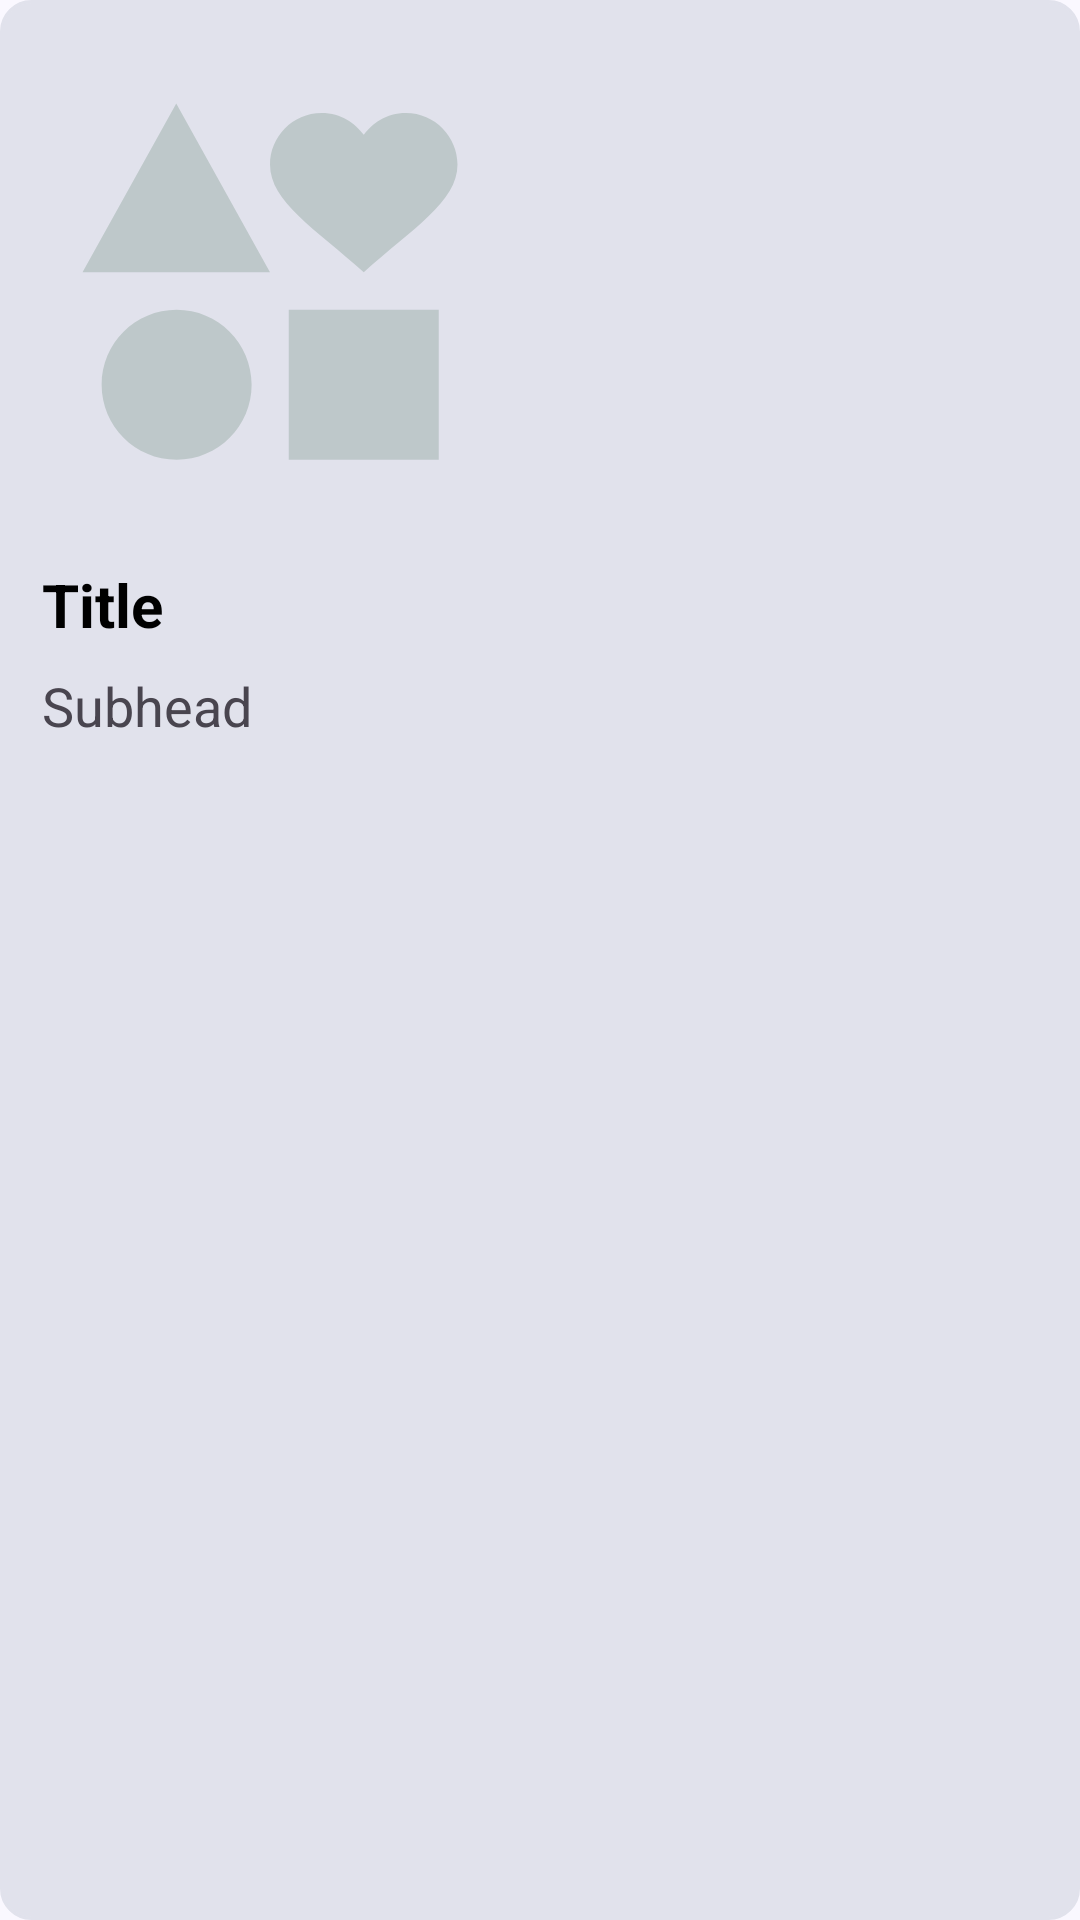

Layout XML and referenced resources for this Android screen:
<!-- AndroidManifest.xml: application theme Theme.SiaBilik -->
<!-- res/layout/listingitem.xml -->
<?xml version="1.0" encoding="utf-8"?>
<androidx.constraintlayout.widget.ConstraintLayout xmlns:android="http://schemas.android.com/apk/res/android"
    xmlns:app="http://schemas.android.com/apk/res-auto"
    xmlns:tools="http://schemas.android.com/tools"
    android:layout_width="match_parent"
    android:layout_height="wrap_content"
    android:background="@drawable/textview_border"
    android:backgroundTint="@color/md_theme_surfaceVariant_highContrast"
    android:padding="10dp"
    android:layout_margin="10dp"
    tools:layout_editor_absoluteX="-22dp"
    tools:layout_editor_absoluteY="0dp">

    <ImageView
        android:id="@+id/adminCoverPhoto"
        android:layout_width="150dp"
        android:layout_height="150dp"
        android:layout_marginStart="5dp"
        android:layout_marginTop="12dp"
        app:layout_constraintStart_toStartOf="parent"
        app:layout_constraintTop_toTopOf="parent"
        app:srcCompat="@drawable/baseline_interests_24" />

    <TextView
        android:id="@+id/myTextView"
        android:layout_width="0dp"
        android:layout_height="wrap_content"
        android:layout_marginStart="4dp"
        android:layout_marginTop="16dp"
        android:text="Title"
        android:textStyle="bold"
        android:textAppearance="@style/Widget.Material3.TextInputLayout.OutlinedBox.Dense"
        android:textSize="20dp"
        app:layout_constraintStart_toStartOf="parent"
        app:layout_constraintTop_toBottomOf="@+id/adminCoverPhoto" />

    <TextView
        android:id="@+id/myTextView2"
        android:layout_width="0dp"
        android:layout_height="wrap_content"
        android:layout_marginStart="4dp"
        android:layout_marginTop="8dp"
        android:text="Subhead"
        android:textSize="18dp"
        app:layout_constraintStart_toStartOf="parent"
        app:layout_constraintTop_toBottomOf="@+id/myTextView" />


</androidx.constraintlayout.widget.ConstraintLayout>
<!-- resources referenced by this layout -->
<resources>
  <color name="md_theme_surfaceVariant_highContrast">#E1E2EC</color>
  <!-- drawable baseline_interests_24 (drawable) -->
  <vector xmlns:android="http://schemas.android.com/apk/res/android" android:height="24dp" android:tint="#BEC8CA" android:viewportHeight="24" android:viewportWidth="24" android:width="24dp">
        
      <path android:fillColor="@android:color/white" android:pathData="M7.02,13c-2.21,0 -4,1.79 -4,4s1.79,4 4,4s4,-1.79 4,-4S9.23,13 7.02,13zM13,13v8h8v-8H13zM7,2l-5,9h10L7,2zM19.25,2.5c-1.06,0 -1.81,0.56 -2.25,1.17c-0.44,-0.61 -1.19,-1.17 -2.25,-1.17C13.19,2.5 12,3.78 12,5.25c0,2 2.42,3.42 5,5.75c2.58,-2.33 5,-3.75 5,-5.75C22,3.78 20.81,2.5 19.25,2.5z"/>
      
  </vector>
  <style name="Theme.SiaBilik" parent="Base.Theme.SiaBilik" />
  <color name="md_theme_primary">#495D92</color>
  <color name="md_theme_onPrimary">#FFFFFF</color>
  <color name="md_theme_primaryContainer">#DAE2FF</color>
  <color name="md_theme_onPrimaryContainer">#001848</color>
  <color name="md_theme_secondary">#36618E</color>
  <color name="md_theme_onSecondary">#FFFFFF</color>
  <color name="md_theme_secondaryContainer">#D1E4FF</color>
  <color name="md_theme_onSecondaryContainer">#001D36</color>
  <color name="md_theme_tertiary">#435E91</color>
  <color name="md_theme_onTertiary">#FFFFFF</color>
  <color name="md_theme_tertiaryContainer">#D7E2FF</color>
  <color name="md_theme_onTertiaryContainer">#001A40</color>
  <color name="md_theme_error">#BA1A1A</color>
  <color name="md_theme_onError">#FFFFFF</color>
  <color name="md_theme_errorContainer">#FFDAD6</color>
  <color name="md_theme_onErrorContainer">#410002</color>
  <color name="md_theme_background">#FAF8FF</color>
  <color name="md_theme_onBackground">#1A1B21</color>
  <color name="md_theme_surface">#FAF8FF</color>
  <color name="md_theme_onSurface">#1A1B21</color>
  <color name="md_theme_surfaceVariant">#E1E2EC</color>
  <color name="md_theme_onSurfaceVariant">#45464F</color>
  <color name="md_theme_outline">#757780</color>
  <color name="md_theme_outlineVariant">#C5C6D0</color>
  <color name="md_theme_inverseSurface">#2F3036</color>
  <color name="md_theme_inverseOnSurface">#F1F0F7</color>
  <color name="md_theme_inversePrimary">#B2C5FF</color>
  <color name="md_theme_primaryFixed">#DAE2FF</color>
  <color name="md_theme_onPrimaryFixed">#001848</color>
  <color name="md_theme_primaryFixedDim">#B2C5FF</color>
  <color name="md_theme_onPrimaryFixedVariant">#314578</color>
  <color name="md_theme_secondaryFixed">#D1E4FF</color>
  <color name="md_theme_onSecondaryFixed">#001D36</color>
  <color name="md_theme_secondaryFixedDim">#A0CAFD</color>
  <color name="md_theme_onSecondaryFixedVariant">#1A4975</color>
  <color name="md_theme_tertiaryFixed">#D7E2FF</color>
  <color name="md_theme_onTertiaryFixed">#001A40</color>
  <color name="md_theme_tertiaryFixedDim">#ACC7FF</color>
  <color name="md_theme_onTertiaryFixedVariant">#2A4678</color>
  <color name="md_theme_surfaceDim">#DAD9E0</color>
  <color name="md_theme_surfaceBright">#FAF8FF</color>
  <color name="md_theme_surfaceContainerLowest">#FFFFFF</color>
  <color name="md_theme_surfaceContainerLow">#F4F3FA</color>
  <color name="md_theme_surfaceContainer">#EEEDF4</color>
  <color name="md_theme_surfaceContainerHigh">#E8E7EF</color>
  <color name="md_theme_surfaceContainerHighest">#E3E2E9</color>
</resources>
